The GitHub repository onurkya7/CNN-Based-Forest-Fire-Detection contains a labelled image folder "CNN-Based-Forest-Fire-Detection" with 2 categories: fire, no fire. Examples follow, each with its label.

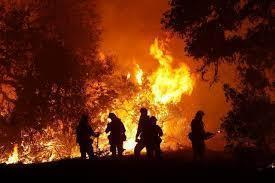
Label: fire

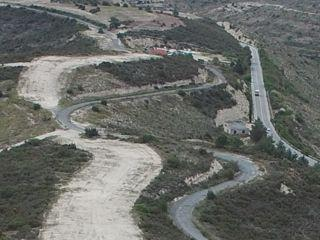
Label: no fire

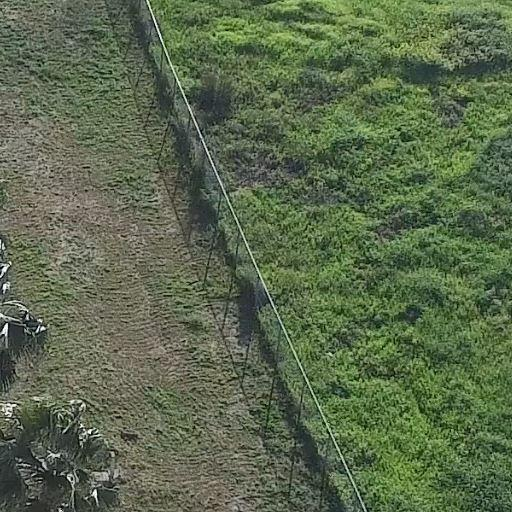
Label: no fire

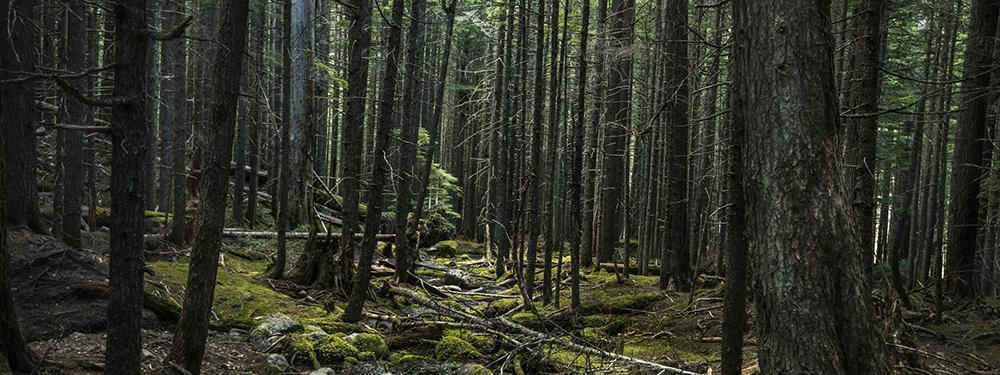
Label: no fire
